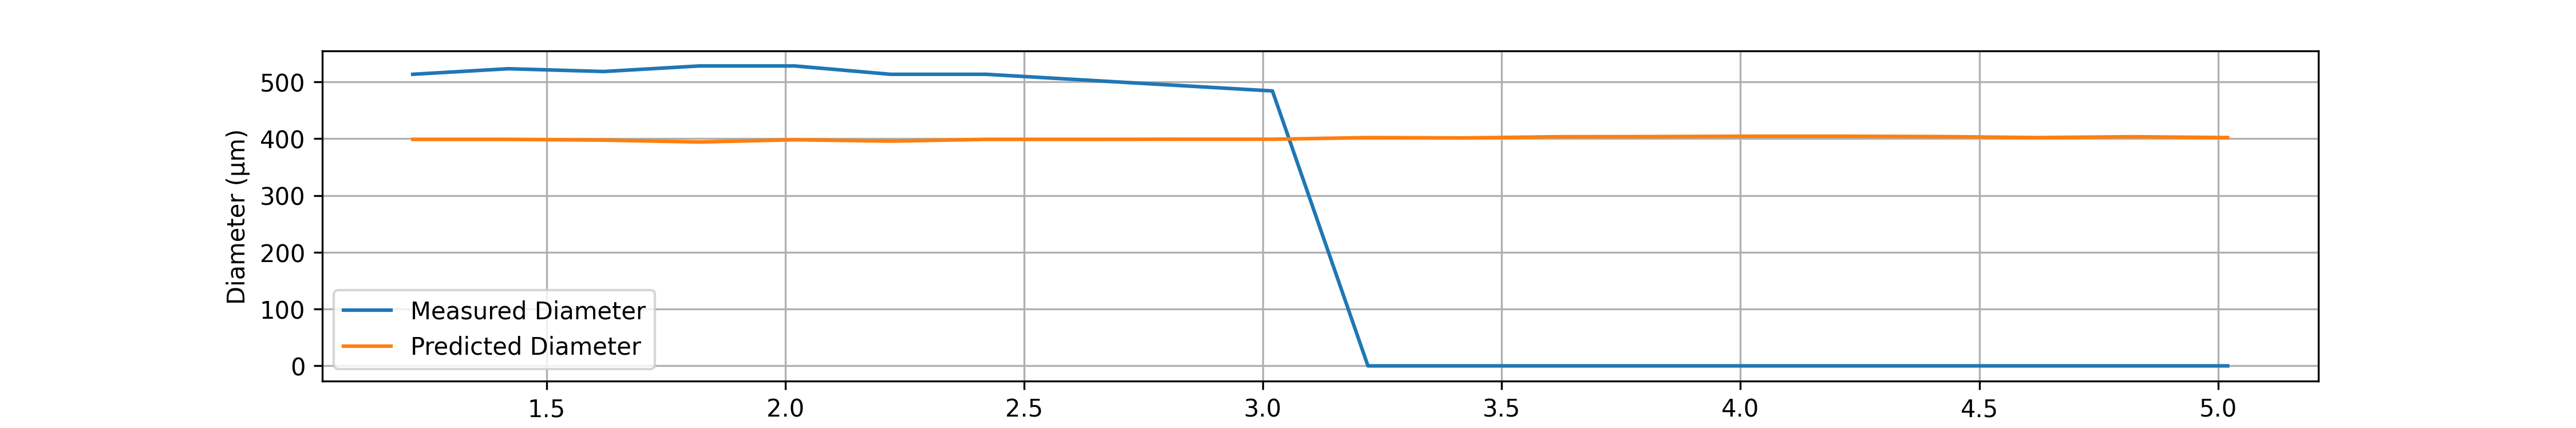

Source data for this figure (header and first rows):
# material: PA6
# geometry: fiber
# preform_diameter: 20.0
# material_color: White
# temperature_C: 85-290
# drawdown_ratio: 50.0
# trial_number: Solid PA6-6
# operator: Hamdi_Ahmed
# start_time: 2026-04-21 19:17:59
# notes:
Time(s), Feed(mm/min), Wind(m/min), Diameter(um), Predicted_diameter(um)
1.22, 1.21, 3.05, 513.2, 398.6
1.42, 1.21, 3.05, 523, 398.6
1.62, 1.19, 3.02, 518.1, 397.3
1.82, 1.18, 3.05, 527.9, 394
2.02, 1.20, 3.03, 527.9, 398
2.22, 1.19, 3.05, 513.2, 395.6
2.42, 1.21, 3.05, 513.2, 398.6
2.62, 1.21, 3.05, 503.4, 398.6
2.82, 1.20, 3.02, 493.6, 398.9
3.02, 1.20, 3.02, 483.9, 398.9
3.22, 1.26, 3.11, 0.00, 401.8
3.42, 1.25, 3.10, 0.00, 401.2
3.62, 1.27, 3.11, 0.00, 403.3
3.82, 1.26, 3.09, 0.00, 403.6
4.02, 1.27, 3.10, 0.00, 404.2
4.22, 1.27, 3.10, 0.00, 404.2
4.42, 1.26, 3.09, 0.00, 403.6
4.62, 1.26, 3.11, 0.00, 401.8
4.82, 1.27, 3.11, 0.00, 403.3
5.02, 1.26, 3.11, 0.00, 401.8
